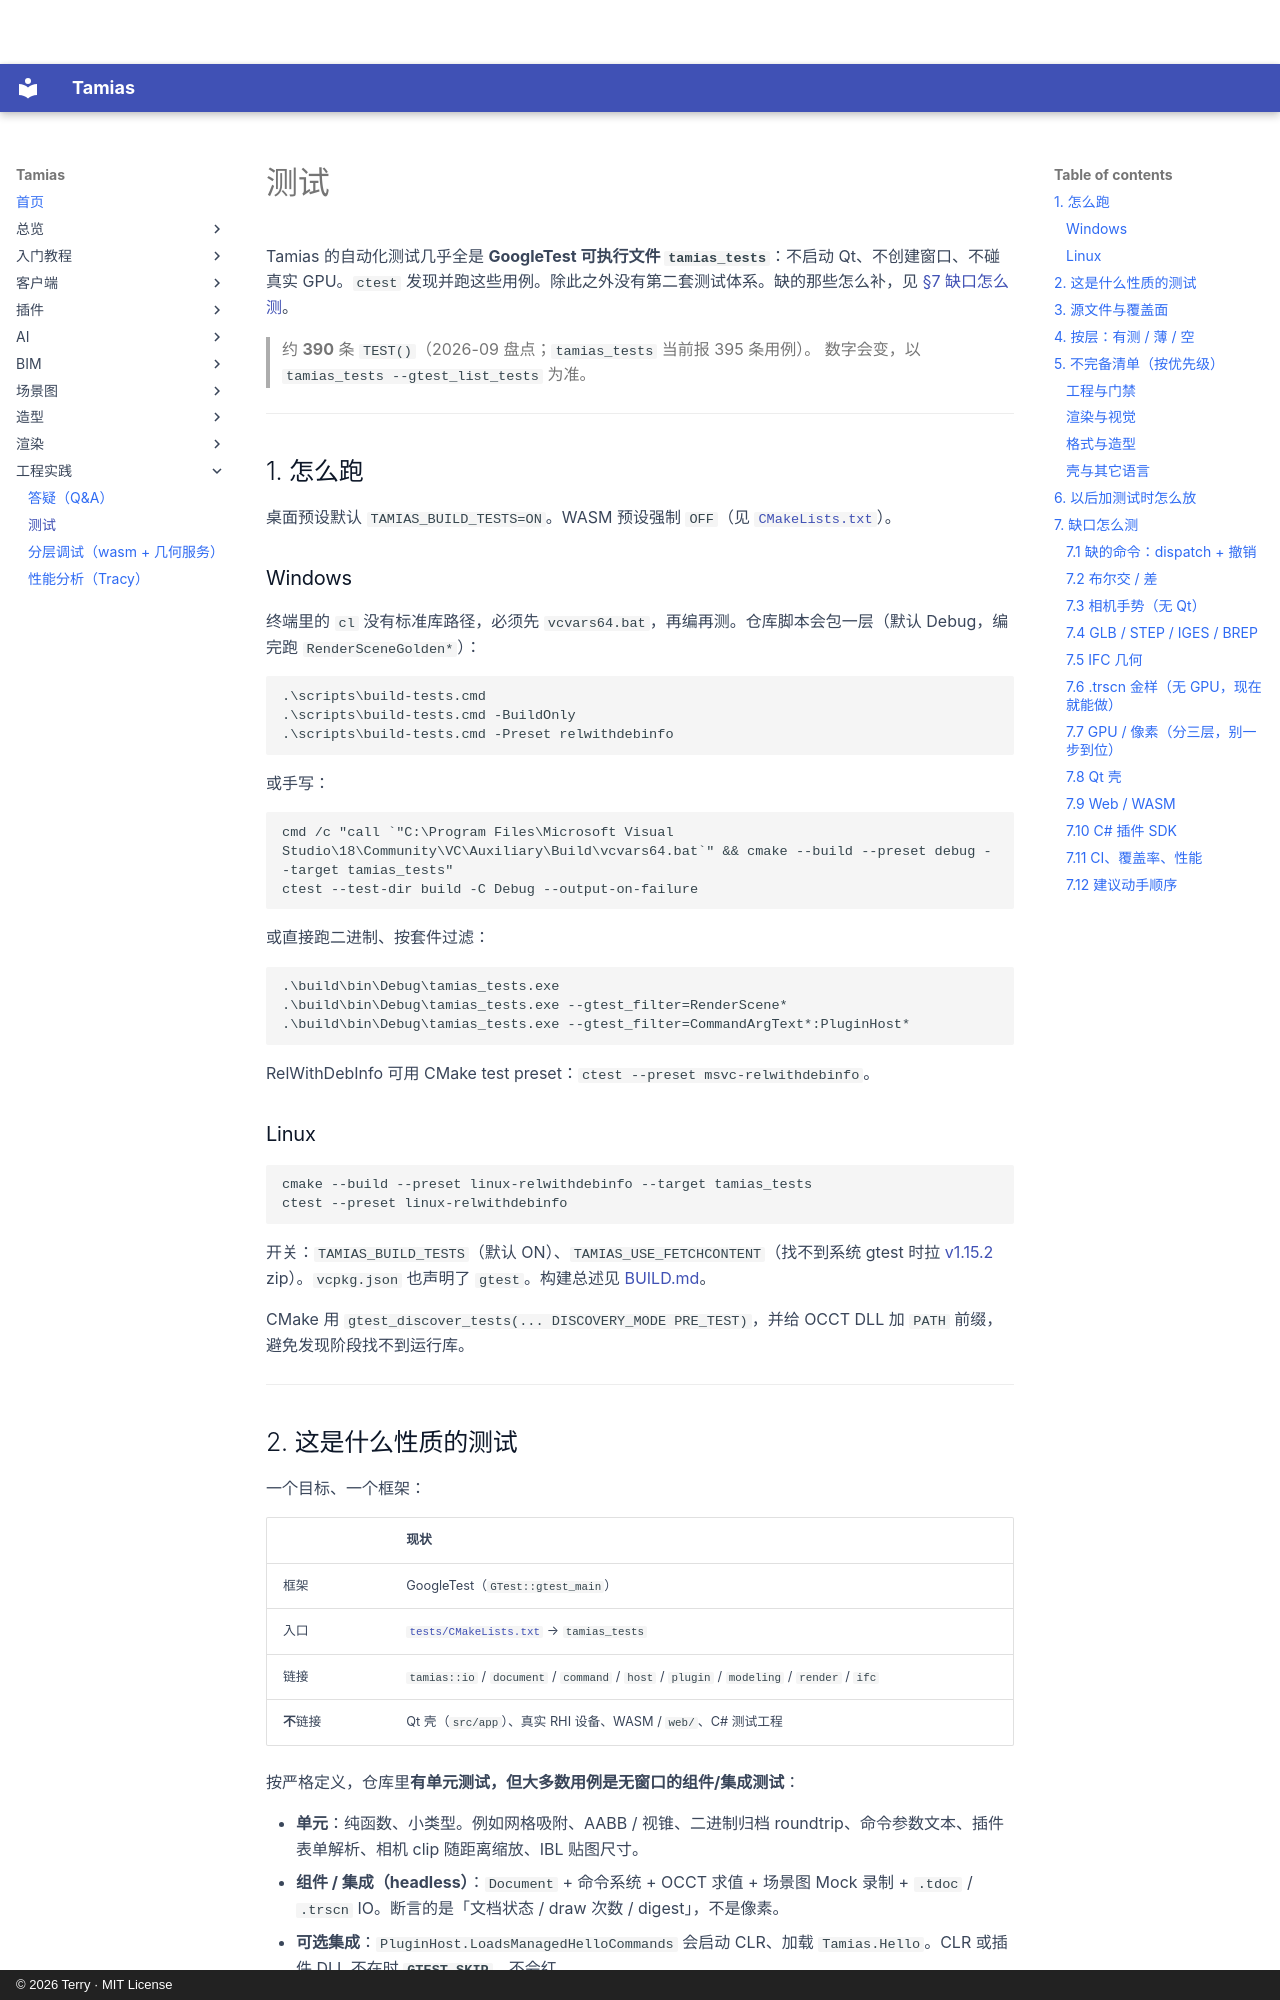

repository: terry-chao/tamias · page: TESTING/index.html · generator: mkdocs · copyright: © 2026 Terry · MIT License

# 测试

Tamias 的自动化测试几乎全是 **GoogleTest 可执行文件 `tamias_tests`**：不启动 Qt、不创建窗口、不碰真实 GPU。`ctest` 发现并跑这些用例。除此之外没有第二套测试体系。缺的那些怎么补，见 [§7 缺口怎么测](#7-缺口怎么测)。

> 约 **390** 条 `TEST()`（2026-09 盘点；`tamias_tests` 当前报 395 条用例）。
> 数字会变，以 `tamias_tests --gtest_list_tests` 为准。

---

## 1. 怎么跑

桌面预设默认 `TAMIAS_BUILD_TESTS=ON`。WASM 预设强制 `OFF`（见 [`CMakeLists.txt`](https://github.com/terry-chao/tamias/blob/main/CMakeLists.txt)）。

### Windows

终端里的 `cl` 没有标准库路径，必须先 `vcvars64.bat`，再编再测。仓库脚本会包一层（默认 Debug，编完跑 `RenderSceneGolden*`）：

```
.\scripts\build-tests.cmd
.\scripts\build-tests.cmd -BuildOnly
.\scripts\build-tests.cmd -Preset relwithdebinfo
```

或手写：

```
cmd /c "call `"C:\Program Files\Microsoft Visual Studio\18\Community\VC\Auxiliary\Build\vcvars64.bat`" && cmake --build --preset debug --target tamias_tests"
ctest --test-dir build -C Debug --output-on-failure
```

或直接跑二进制、按套件过滤：

```
.\build\bin\Debug\tamias_tests.exe
.\build\bin\Debug\tamias_tests.exe --gtest_filter=RenderScene*
.\build\bin\Debug\tamias_tests.exe --gtest_filter=CommandArgText*:PluginHost*
```

RelWithDebInfo 可用 CMake test preset：`ctest --preset msvc-relwithdebinfo`。

### Linux

```
cmake --build --preset linux-relwithdebinfo --target tamias_tests
ctest --preset linux-relwithdebinfo
```

开关：`TAMIAS_BUILD_TESTS`（默认 ON）、`TAMIAS_USE_FETCHCONTENT`（找不到系统 gtest 时拉 [v1.15.2](https://github.com/google/googletest) zip）。`vcpkg.json` 也声明了 `gtest`。构建总述见 [BUILD.md](https://github.com/terry-chao/tamias/blob/main/BUILD.md)。

CMake 用 `gtest_discover_tests(... DISCOVERY_MODE PRE_TEST)`，并给 OCCT DLL 加 `PATH` 前缀，避免发现阶段找不到运行库。

---

## 2. 这是什么性质的测试

一个目标、一个框架：

| | 现状 |
|---|---|
| 框架 | GoogleTest（`GTest::gtest_main`） |
| 入口 | [`tests/CMakeLists.txt`](https://github.com/terry-chao/tamias/blob/main/tests/CMakeLists.txt) → `tamias_tests` |
| 链接 | `tamias::io` / `document` / `command` / `host` / `plugin` / `modeling` / `render` / `ifc` |
| **不**链接 | Qt 壳（`src/app`）、真实 RHI 设备、WASM / `web/`、C# 测试工程 |

按严格定义，仓库里**有单元测试，但大多数用例是无窗口的组件/集成测试**：

- **单元**：纯函数、小类型。例如网格吸附、AABB / 视锥、二进制归档 roundtrip、命令参数文本、插件表单解析、相机 clip 随距离缩放、IBL 贴图尺寸。
- **组件 / 集成（headless）**：`Document` + 命令系统 + OCCT 求值 + 场景图 Mock 录制 + `.tdoc` / `.trscn` IO。断言的是「文档状态 / draw 次数 / digest」，不是像素。
- **可选集成**：`PluginHost.LoadsManagedHelloCommands` 会启动 CLR、加载 `Tamias.Hello`。CLR 或插件 DLL 不在时 **`GTEST_SKIP`**，不会红。

没有 UI 自动化、没有 GPU 像素对比、没有 Web / C# 单测、没有 GitHub Actions 跑 `ctest`（CI 只部署文档站点）。

渲染侧停在「CPU 场景 + Mock RHI」，下一层（离屏 PNG）还没做，见 [渲染场景快照](RENDER-SCENE.md) 第 4 节。

---
